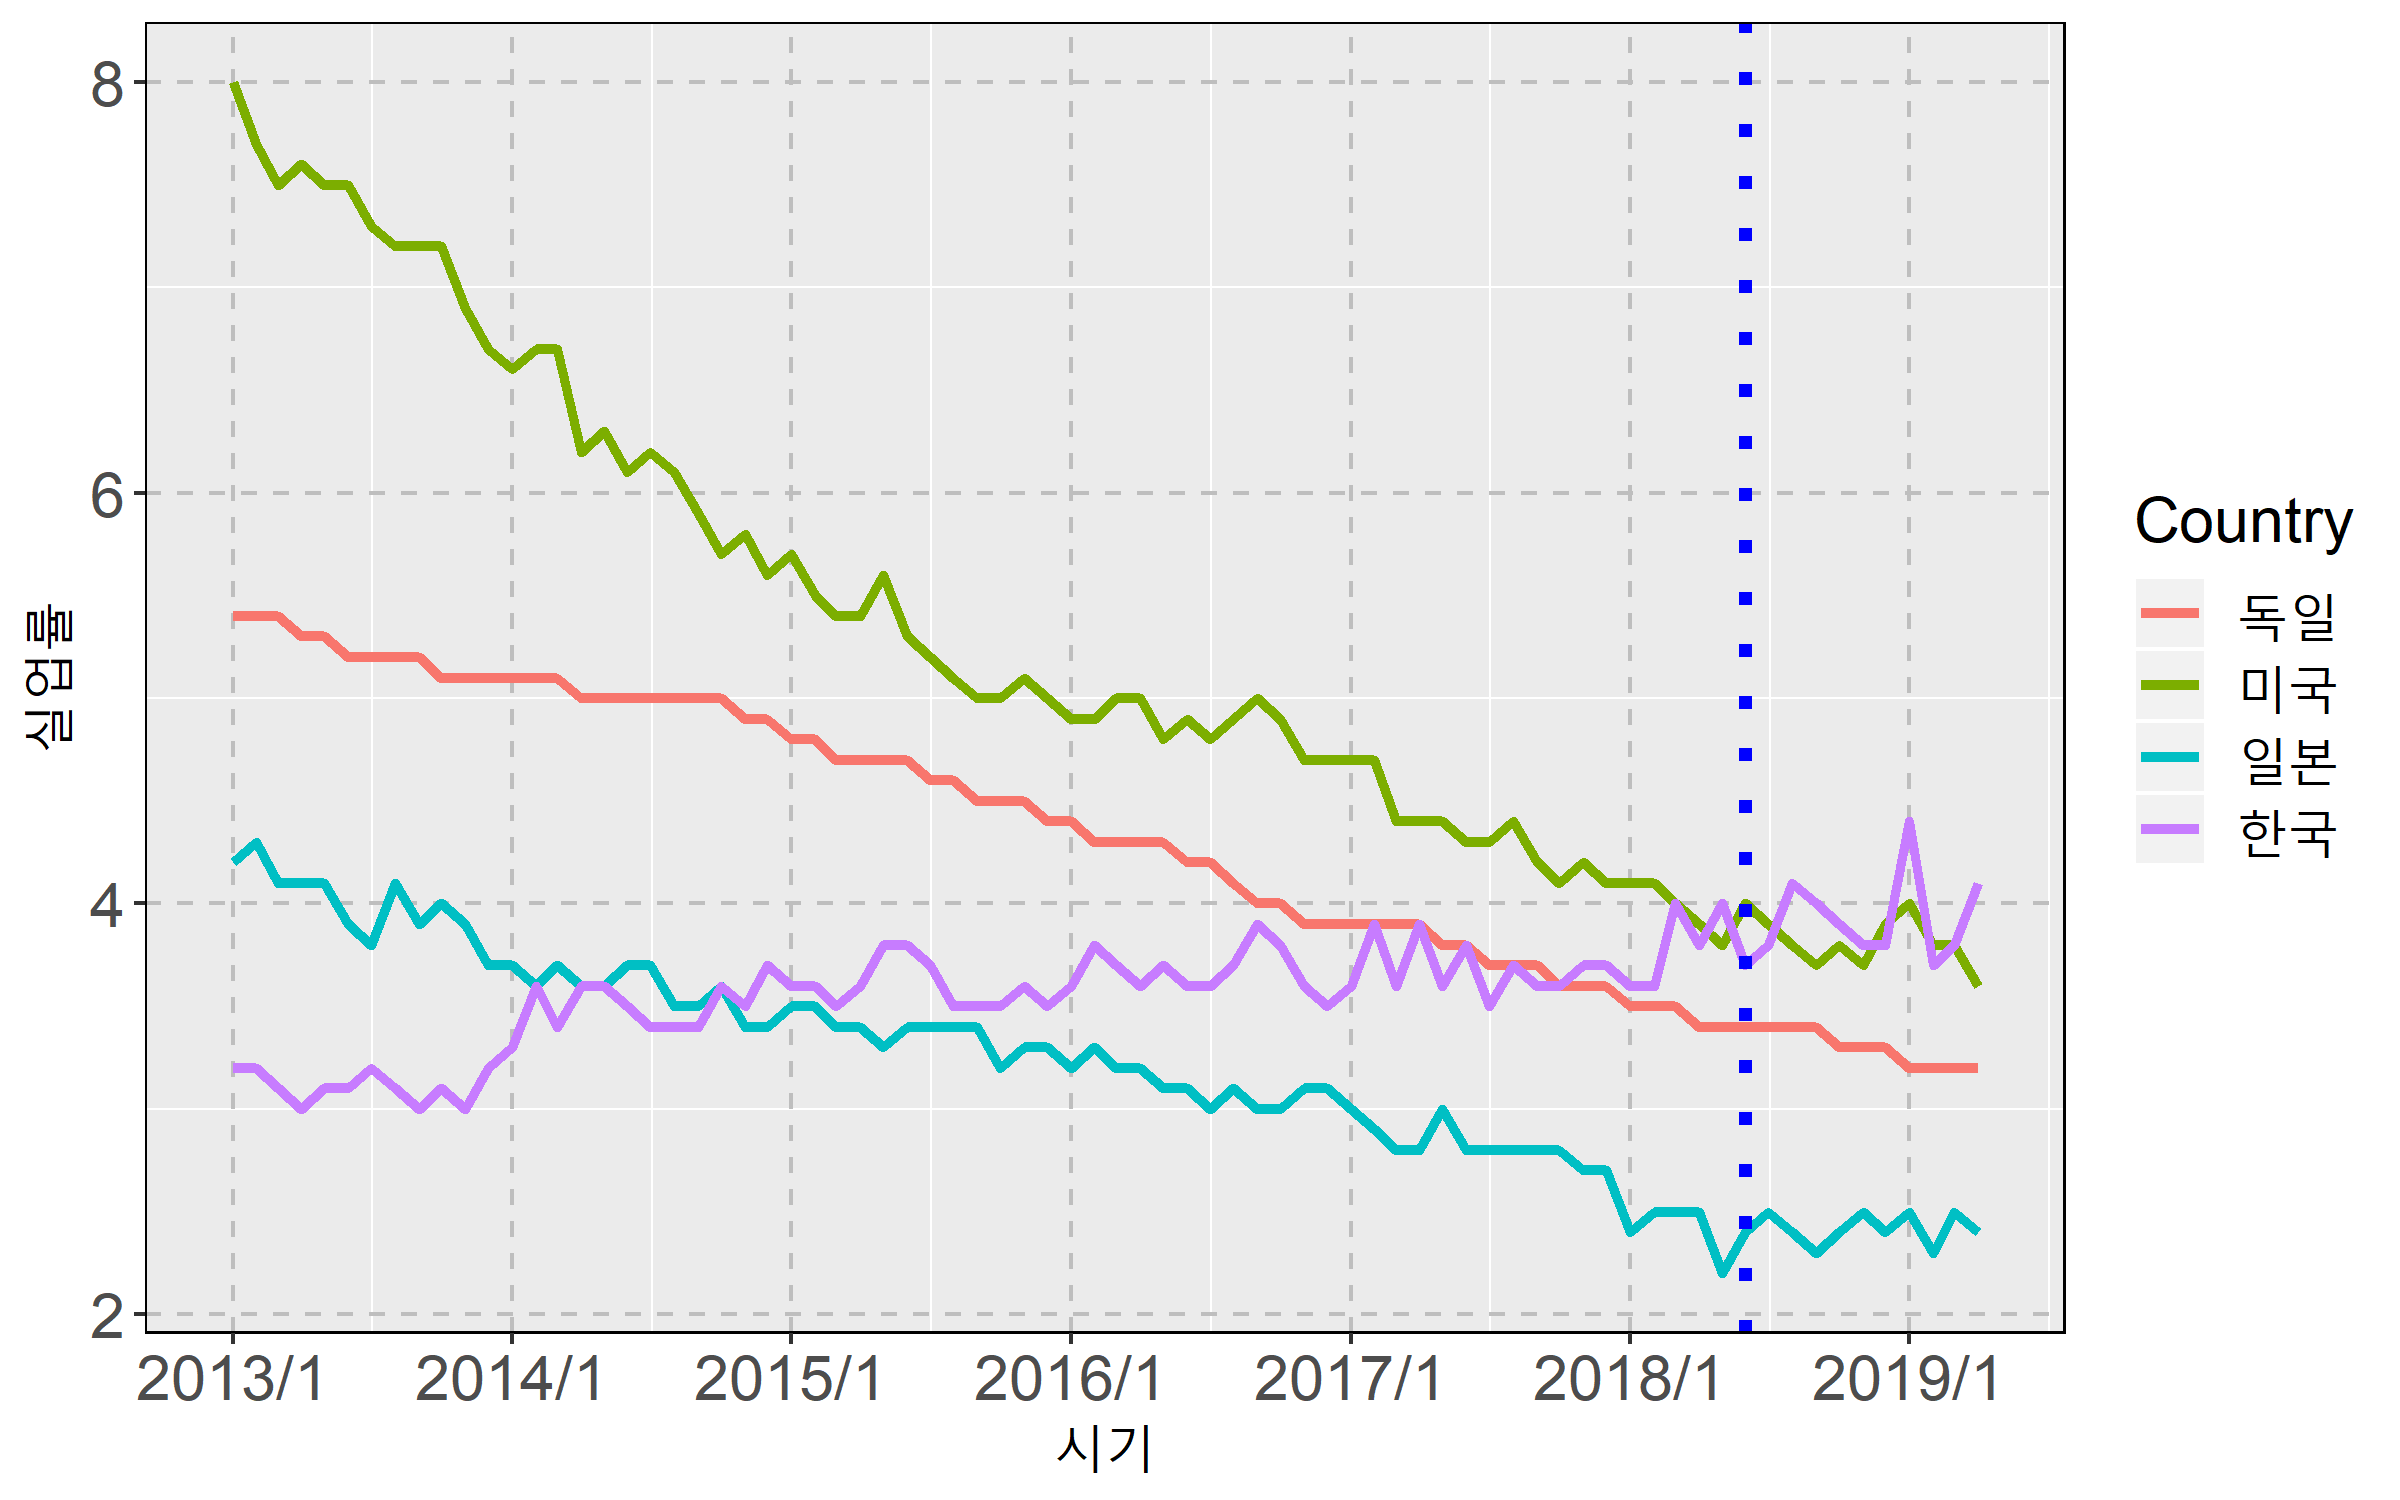

The table this chart was drawn from, first rows:
Month, Unemployment_Rate, Country
2013-01-01, 5.4, 독일
2013-02-01, 5.4, 독일
2013-03-01, 5.4, 독일
2013-04-01, 5.3, 독일
2013-05-01, 5.3, 독일
2013-06-01, 5.2, 독일
2013-07-01, 5.2, 독일
2013-08-01, 5.2, 독일
2013-09-01, 5.2, 독일
2013-10-01, 5.1, 독일
2013-11-01, 5.1, 독일
2013-12-01, 5.1, 독일
2014-01-01, 5.1, 독일
2014-02-01, 5.1, 독일
2014-03-01, 5.1, 독일
2014-04-01, 5, 독일
2014-05-01, 5, 독일
2014-06-01, 5, 독일
2014-07-01, 5, 독일
2014-08-01, 5, 독일
2014-09-01, 5, 독일
2014-10-01, 5, 독일
2014-11-01, 4.9, 독일
2014-12-01, 4.9, 독일
2015-01-01, 4.8, 독일
2015-02-01, 4.8, 독일
2015-03-01, 4.7, 독일
2015-04-01, 4.7, 독일
2015-05-01, 4.7, 독일
2015-06-01, 4.7, 독일
2015-07-01, 4.6, 독일
2015-08-01, 4.6, 독일
2015-09-01, 4.5, 독일
2015-10-01, 4.5, 독일
2015-11-01, 4.5, 독일
2015-12-01, 4.4, 독일
2016-01-01, 4.4, 독일
2016-02-01, 4.3, 독일
2016-03-01, 4.3, 독일
2016-04-01, 4.3, 독일
2016-05-01, 4.3, 독일
2016-06-01, 4.2, 독일
2016-07-01, 4.2, 독일
2016-08-01, 4.1, 독일
2016-09-01, 4, 독일
2016-10-01, 4, 독일
2016-11-01, 3.9, 독일
2016-12-01, 3.9, 독일
2017-01-01, 3.9, 독일
2017-02-01, 3.9, 독일
2017-03-01, 3.9, 독일
2017-04-01, 3.9, 독일
2017-05-01, 3.8, 독일
2017-06-01, 3.8, 독일
2017-07-01, 3.7, 독일
2017-08-01, 3.7, 독일
2017-09-01, 3.7, 독일
2017-10-01, 3.6, 독일
2017-11-01, 3.6, 독일
2017-12-01, 3.6, 독일
... 244 more rows
